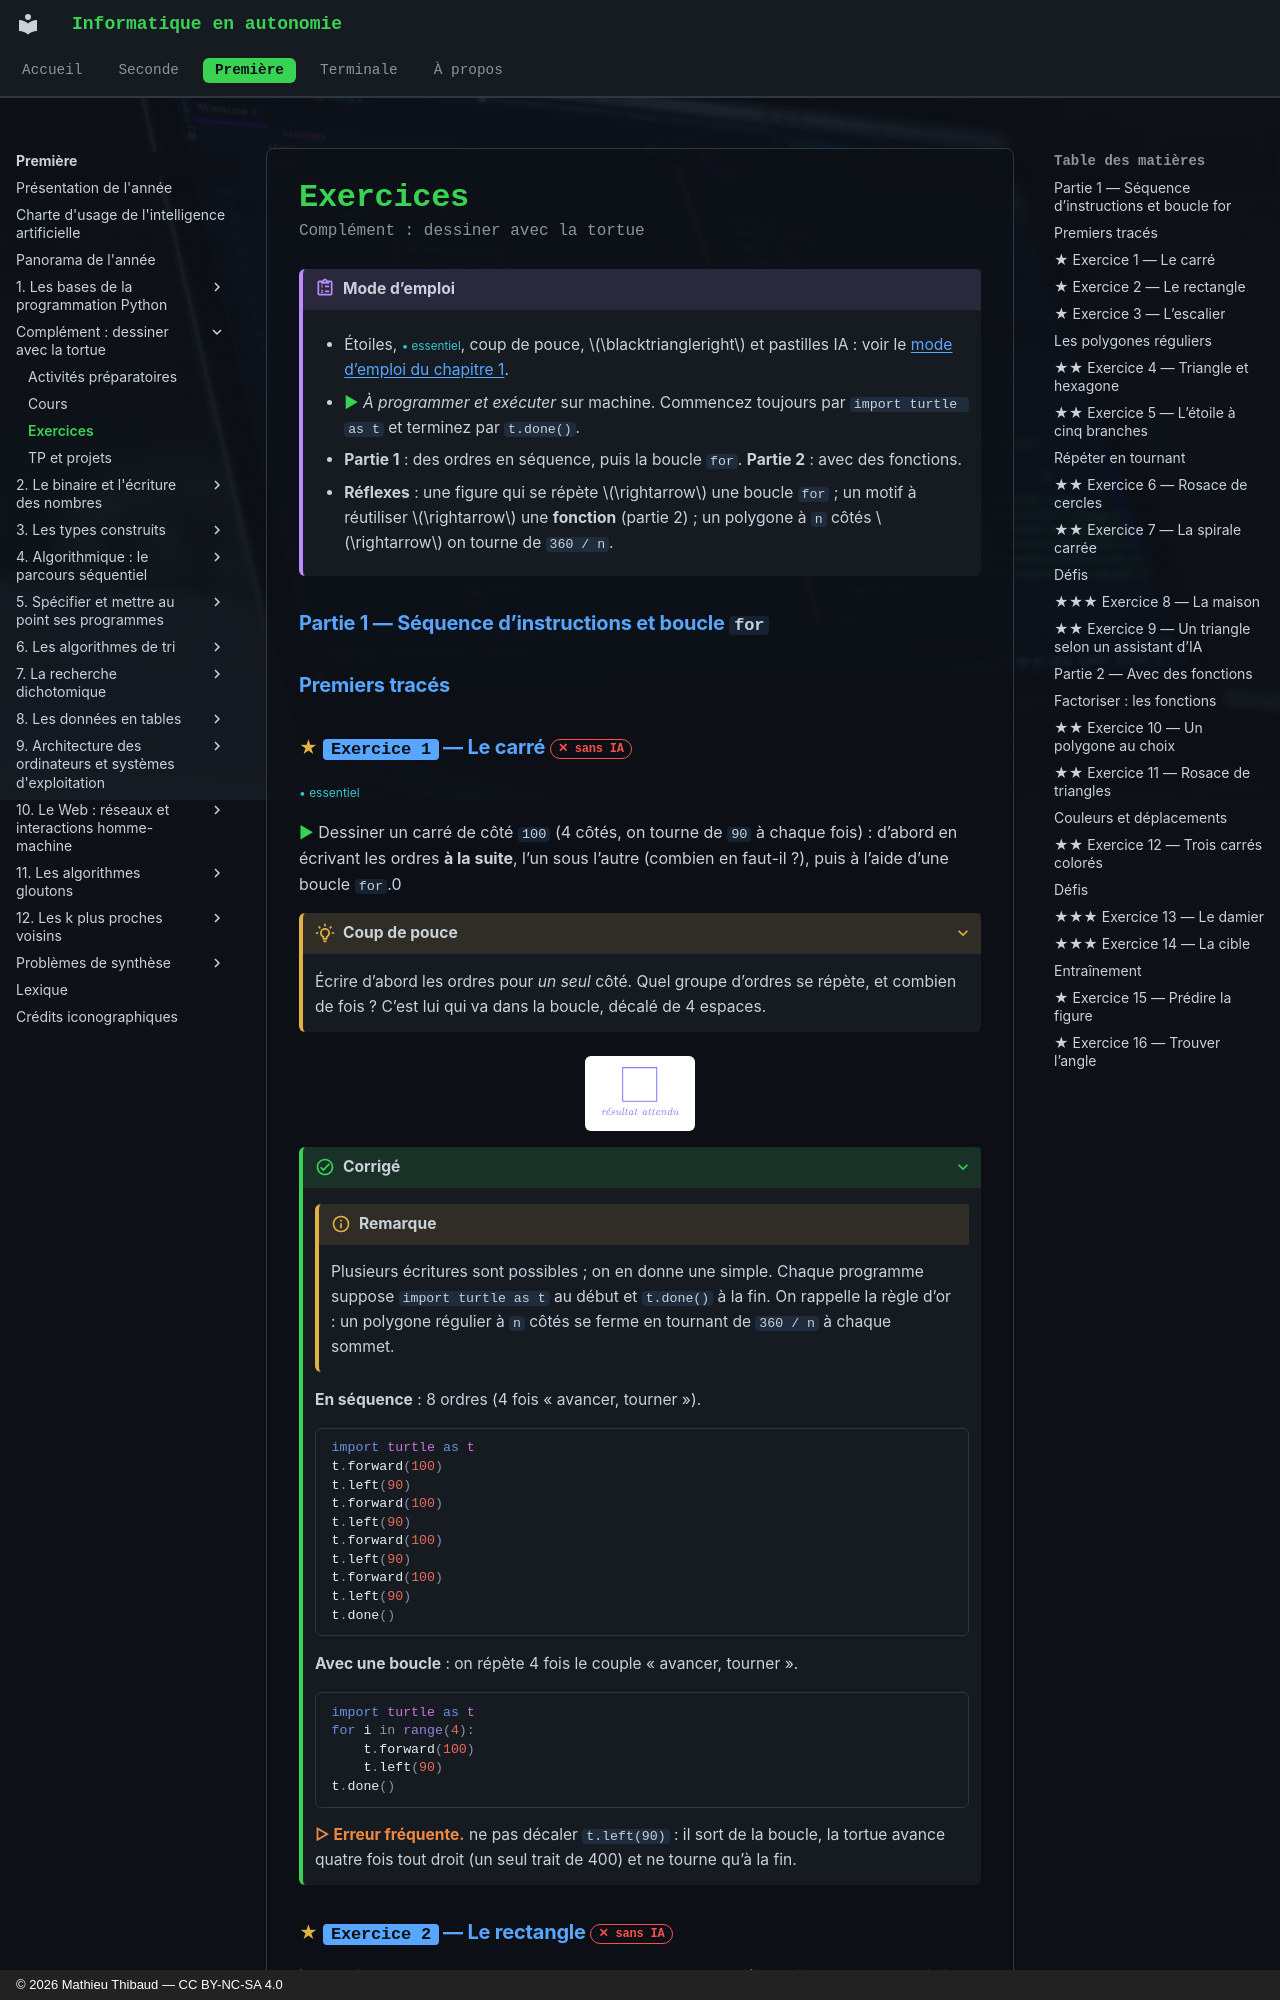

repository: MathThibaud/informatique-en-autonomie · page: premiere/dessiner-avec-la-tortue/exercices/index.html · generator: mkdocs · copyright: © 2026 Mathieu Thibaud — CC BY-NC-SA 4.0

# Exercices

<p class="sous-titre">Complément : dessiner avec la tortue</p>

!!! consignes "Mode d’emploi"

    -  Étoiles, <span class="essentiel">• essentiel</span>, coup de pouce, $\blacktriangleright$ et pastilles IA : voir le [mode d’emploi du chapitre 1](../01-les-bases-de-la-programmation-python/exercices.md#modeemploi).

    - <span class="run" title="À programmer et tester sur machine">▶</span> *À programmer et exécuter* sur machine. Commencez toujours par `import turtle as t` et terminez par `t.done()`.

    - **Partie 1** : des ordres en séquence, puis la boucle `for`. **Partie 2** : avec des fonctions.

    - **Réflexes** : une figure qui se répète $\rightarrow$ une boucle `for` ; un motif à réutiliser $\rightarrow$ une **fonction** (partie 2) ; un polygone à `n` côtés $\rightarrow$ on tourne de `360 / n`.

### Partie 1 — Séquence d’instructions et boucle `for`

### Premiers tracés

### <span class="stars" title="Niveau 1 sur 3">★</span> <span class="exo-num">Exercice 1</span> — Le carré <span class="ia ia-rouge" title="Sans IA : le but est l'automatisme lui-même"></span> { #ex-T-1 }

<span class="essentiel">• essentiel</span>

<span class="run" title="À programmer et tester sur machine">▶</span> Dessiner un carré de côté `100` (4 côtés, on tourne de `90` à chaque fois) : d’abord en écrivant les ordres **à la suite**, l’un sous l’autre (combien en faut-il ?), puis à l’aide d’une boucle `for`.0

??? pouce "Coup de pouce"

    Écrire d’abord les ordres pour *un seul* côté. Quel groupe d’ordres se répète, et combien de fois ? C’est lui qui va dans la boucle, décalé de 4 espaces.

![](../figures/f17d0487e5524a97.svg){ .tikz loading=lazy }

??? corrige "Corrigé"

    !!! remarque "Remarque"

        Plusieurs écritures sont possibles ; on en donne une simple. Chaque programme suppose `import turtle as t` au début et `t.done()` à la fin. On rappelle la règle d’or : un polygone régulier à `n` côtés se ferme en tournant de `360 / n` à chaque sommet.

    **En séquence** : 8 ordres (4 fois « avancer, tourner »).

    ```python
    import turtle as t
    t.forward(100)
    t.left(90)
    t.forward(100)
    t.left(90)
    t.forward(100)
    t.left(90)
    t.forward(100)
    t.left(90)
    t.done()
    ```

    **Avec une boucle** : on répète 4 fois le couple « avancer, tourner ».

    ```python
    import turtle as t
    for i in range(4):
        t.forward(100)
        t.left(90)
    t.done()
    ```

    <span class="erreurfreq">▷ Erreur fréquente.</span> ne pas décaler `t.left(90)` : il sort de la boucle, la tortue avance quatre fois tout droit (un seul trait de 400) et ne tourne qu’à la fin.
